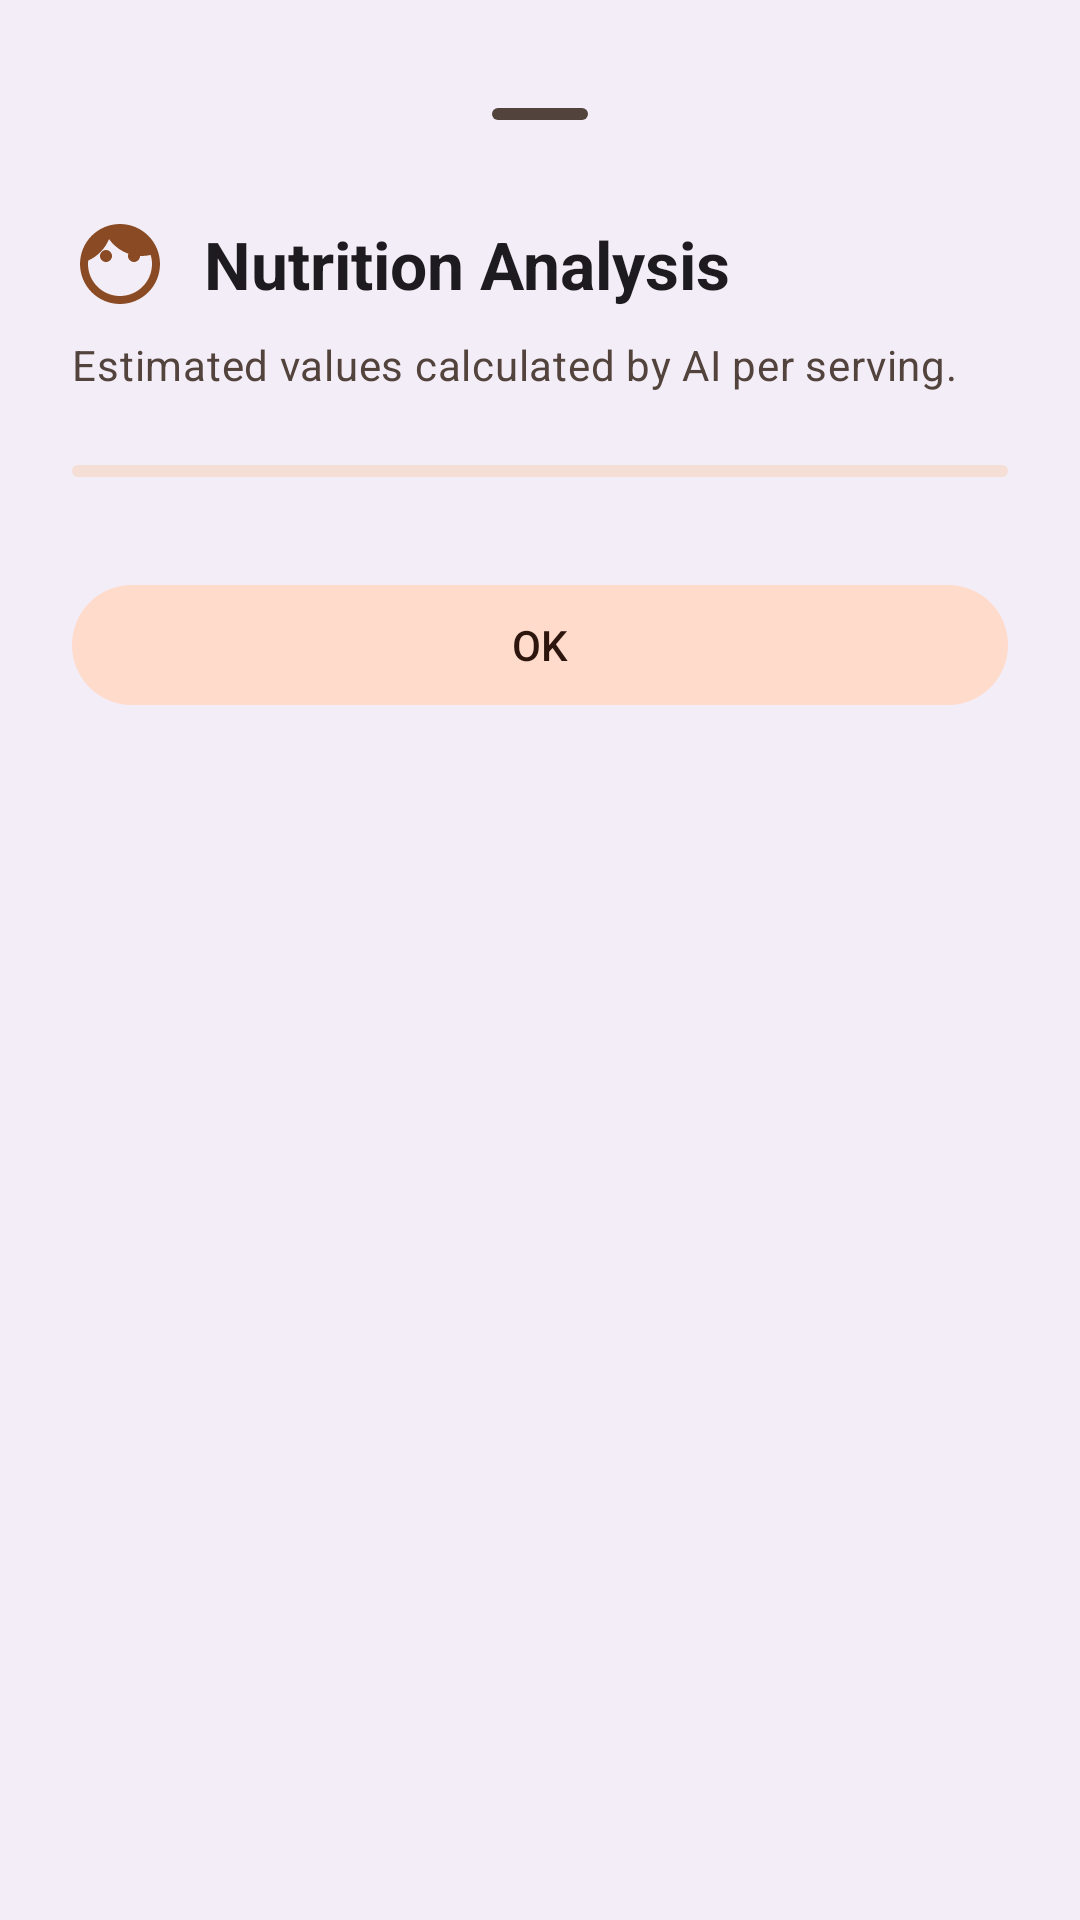

Write the Android layout XML for this screen, with the resource values it uses.
<!-- AndroidManifest.xml: application theme Theme.RecipeBookPro -->
<!-- res/layout/fragment_nutrition_dialog.xml -->
<?xml version="1.0" encoding="utf-8"?>
<LinearLayout xmlns:android="http://schemas.android.com/apk/res/android"
    xmlns:app="http://schemas.android.com/apk/res-auto"
    xmlns:tools="http://schemas.android.com/tools"
    android:layout_width="match_parent"
    android:layout_height="wrap_content"
    android:background="?attr/colorSurfaceContainer"
    android:orientation="vertical"
    android:padding="24dp">

    <com.google.android.material.bottomsheet.BottomSheetDragHandleView
        android:layout_width="match_parent"
        android:layout_height="wrap_content" />

    <LinearLayout
        android:layout_width="match_parent"
        android:layout_height="wrap_content"
        android:gravity="center_vertical"
        android:orientation="horizontal">

        <ImageView
            android:layout_width="32dp"
            android:layout_height="32dp"
            android:src="@drawable/ic_nutrition"
            app:tint="?attr/colorPrimary" />

        <com.google.android.material.textview.MaterialTextView
            android:layout_width="wrap_content"
            android:layout_height="wrap_content"
            android:layout_marginStart="12dp"
            android:text="@string/nutrition_analysis"
            android:textAppearance="@style/TextAppearance.Material3.TitleLarge"
            android:textStyle="bold" />
    </LinearLayout>

    <com.google.android.material.textview.MaterialTextView
        android:layout_width="match_parent"
        android:layout_height="wrap_content"
        android:layout_marginTop="8dp"
        android:text="@string/nutrition_info_desc"
        android:textAppearance="@style/TextAppearance.Material3.BodyMedium"
        android:textColor="?attr/colorOnSurfaceVariant" />

    <com.google.android.material.progressindicator.LinearProgressIndicator
        android:id="@+id/progressNutrition"
        android:layout_width="match_parent"
        android:layout_height="wrap_content"
        android:layout_marginTop="24dp"
        android:indeterminate="true"
        app:indicatorColor="?attr/colorPrimary"
        app:trackColor="?attr/colorSurfaceVariant" />

    <com.google.android.material.card.MaterialCardView
        android:id="@+id/cardNutritionResult"
        android:layout_width="match_parent"
        android:layout_height="wrap_content"
        android:layout_marginTop="24dp"
        android:visibility="gone"
        app:cardBackgroundColor="?attr/colorSurface"
        app:cardCornerRadius="16dp"
        app:cardElevation="2dp"
        app:strokeColor="?attr/colorOutlineVariant"
        app:strokeWidth="1dp"
        tools:visibility="visible">

        <com.google.android.material.textview.MaterialTextView
            android:id="@+id/tvNutritionResult"
            android:layout_width="match_parent"
            android:layout_height="wrap_content"
            android:padding="20dp"
            android:textAppearance="@style/TextAppearance.Material3.BodyLarge"
            android:lineSpacingExtra="6dp"
            tools:text="Kalori: 450 kcal\nProtein: 20g" />
    </com.google.android.material.card.MaterialCardView>

    <com.google.android.material.button.MaterialButton
        android:id="@+id/btnClose"
        style="@style/Widget.Material3.Button.TonalButton"
        android:layout_width="match_parent"
        android:layout_height="wrap_content"
        android:layout_marginTop="32dp"
        android:text="@android:string/ok" />

</LinearLayout>
<!-- resources referenced by this layout -->
<resources>
  <!-- drawable ic_nutrition (drawable) -->
  <?xml version="1.0" encoding="utf-8"?>
  <vector xmlns:android="http://schemas.android.com/apk/res/android"
      android:width="24dp"
      android:height="24dp"
      android:viewportWidth="24"
      android:viewportHeight="24">
      <path
          android:fillColor="@android:color/white"
          android:pathData="M15.5,11.5c0.83,0 1.5,-0.67 1.5,-1.5s-0.67,-1.5 -1.5,-1.5 -1.5,0.67 -1.5,1.5 0.67,1.5 1.5,1.5zM8.5,11.5c0.83,0 1.5,-0.67 1.5,-1.5s-0.67,-1.5 -1.5,-1.5 -1.5,0.67 -1.5,1.5 0.67,1.5 1.5,1.5zM12,2C6.48,2 2,6.48 2,12s4.48,10 10,10 10,-4.48 10,-10S17.52,2 12,2zM12,20c-4.41,0 -8,-3.59 -8,-8 0,-0.29 0.02,-0.58 0.05,-0.86 2.36,-1.05 4.23,-2.98 5.21,-5.37C11.07,8.33 14.05,10 17.42,10c0.78,0 1.53,-0.09 2.25,-0.26 0.21,0.71 0.33,1.47 0.33,2.26 0,4.41 -3.59,8 -8,8z"/>
  </vector>
  <string name="nutrition_analysis">Nutrition Analysis</string>
  <string name="nutrition_info_desc">Estimated values calculated by AI per serving.</string>
  <color name="md_theme_light_primary">#8A4B24</color>
  <color name="md_theme_light_onPrimary">#FFFFFF</color>
  <color name="md_theme_light_primaryContainer">#FFDCC9</color>
  <color name="md_theme_light_onPrimaryContainer">#331200</color>
  <color name="md_theme_light_secondary">#77574A</color>
  <color name="md_theme_light_onSecondary">#FFFFFF</color>
  <color name="md_theme_light_secondaryContainer">#FFDBCC</color>
  <color name="md_theme_light_onSecondaryContainer">#2C160D</color>
  <color name="md_theme_light_tertiary">#64612E</color>
  <color name="md_theme_light_onTertiary">#FFFFFF</color>
  <color name="md_theme_light_tertiaryContainer">#EBE6A7</color>
  <color name="md_theme_light_onTertiaryContainer">#1E1D00</color>
  <color name="md_theme_light_error">#BA1A1A</color>
  <color name="md_theme_light_onError">#FFFFFF</color>
  <color name="md_theme_light_surface">#FFF8F5</color>
  <color name="md_theme_light_onSurface">#231A16</color>
  <color name="md_theme_light_surfaceVariant">#F5DED5</color>
  <color name="md_theme_light_onSurfaceVariant">#53433D</color>
  <color name="md_theme_light_outline">#85736C</color>
  <color name="md_theme_light_outlineVariant">#D8C2BA</color>
  <color name="md_theme_light_background">#FFF8F5</color>
  <color name="md_theme_light_onBackground">#231A16</color>
</resources>
